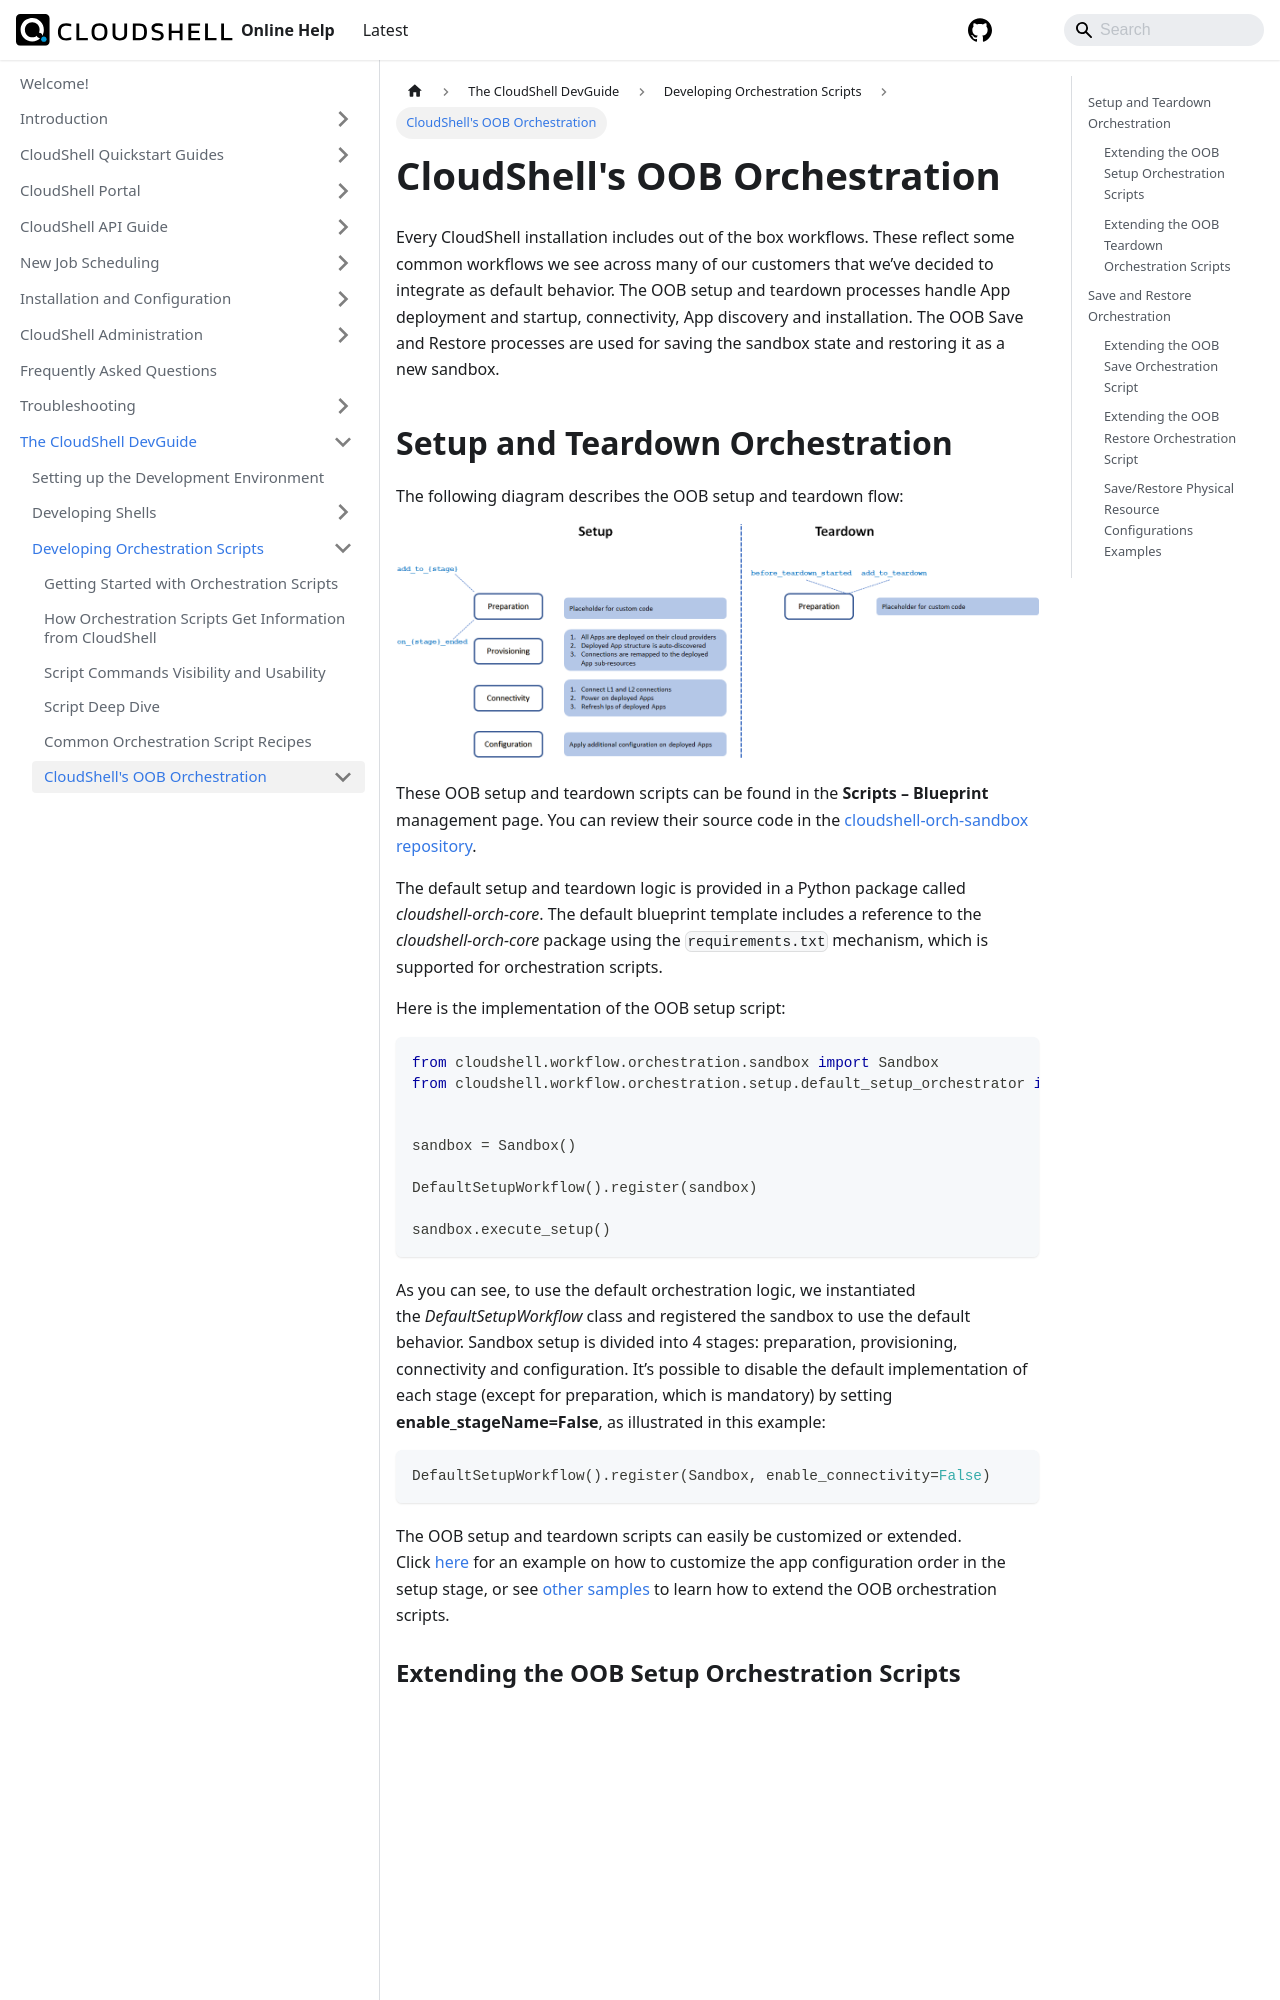

repository: QualiSystems/cloudshell-help · page: devguide/develop-orch-scripts/cs-oob-orch.html · generator: docusaurus

# CloudShell's OOB Orchestration

Every CloudShell installation includes out of the box workflows. These reflect some common workflows we see across many of our customers that we’ve decided to integrate as default behavior. The OOB setup and teardown processes handle App deployment and startup, connectivity, App discovery and installation. The OOB Save and Restore processes are used for saving the sandbox state and restoring it as a new sandbox.

## Setup and Teardown Orchestration

The following diagram describes the OOB setup and teardown flow:

![Setup Workflow](/Images/Devguide-orchestration-scripts/CloudShell-s-OOB-Orchestration.png)

These OOB setup and teardown scripts can be found in the **Scripts – Blueprint** management page. You can review their source code in the [cloudshell-orch-sandbox repository](https://github.com/QualiSystems/cloudshell-orch-sandbox/tree/v8.1/SandboxOrchestration/environment_scripts).

The default setup and teardown logic is provided in a Python package called *cloudshell-orch-core*. The default blueprint template includes a reference to the *cloudshell-orch-core* package using the `requirements.txt` mechanism, which is supported for orchestration scripts.

Here is the implementation of the OOB setup script:

```python
from cloudshell.workflow.orchestration.sandbox import Sandbox
from cloudshell.workflow.orchestration.setup.default_setup_orchestrator import DefaultSetupWorkflow


sandbox = Sandbox()

DefaultSetupWorkflow().register(sandbox)

sandbox.execute_setup()
```

As you can see, to use the default orchestration logic, we instantiated the *DefaultSetupWorkflow* class and registered the sandbox to use the default behavior. Sandbox setup is divided into 4 stages: preparation, provisioning, connectivity and configuration. It’s possible to disable the default implementation of each stage (except for preparation, which is mandatory) by setting **enable\_stageName=False**, as illustrated in this example:

```python
DefaultSetupWorkflow().register(Sandbox, enable_connectivity=False)
```

The OOB setup and teardown scripts can easily be customized or extended. Click [here](https://github.com/QualiSystems/cloudshell-orch-sandbox/blob/develop/Samples/Setup/ordered_configuration_example.py) for an example on how to customize the app configuration order in the setup stage, or see [other samples](https://github.com/QualiSystems/cloudshell-orch-sandbox/tree/develop/Samples) to learn how to extend the OOB orchestration scripts.
